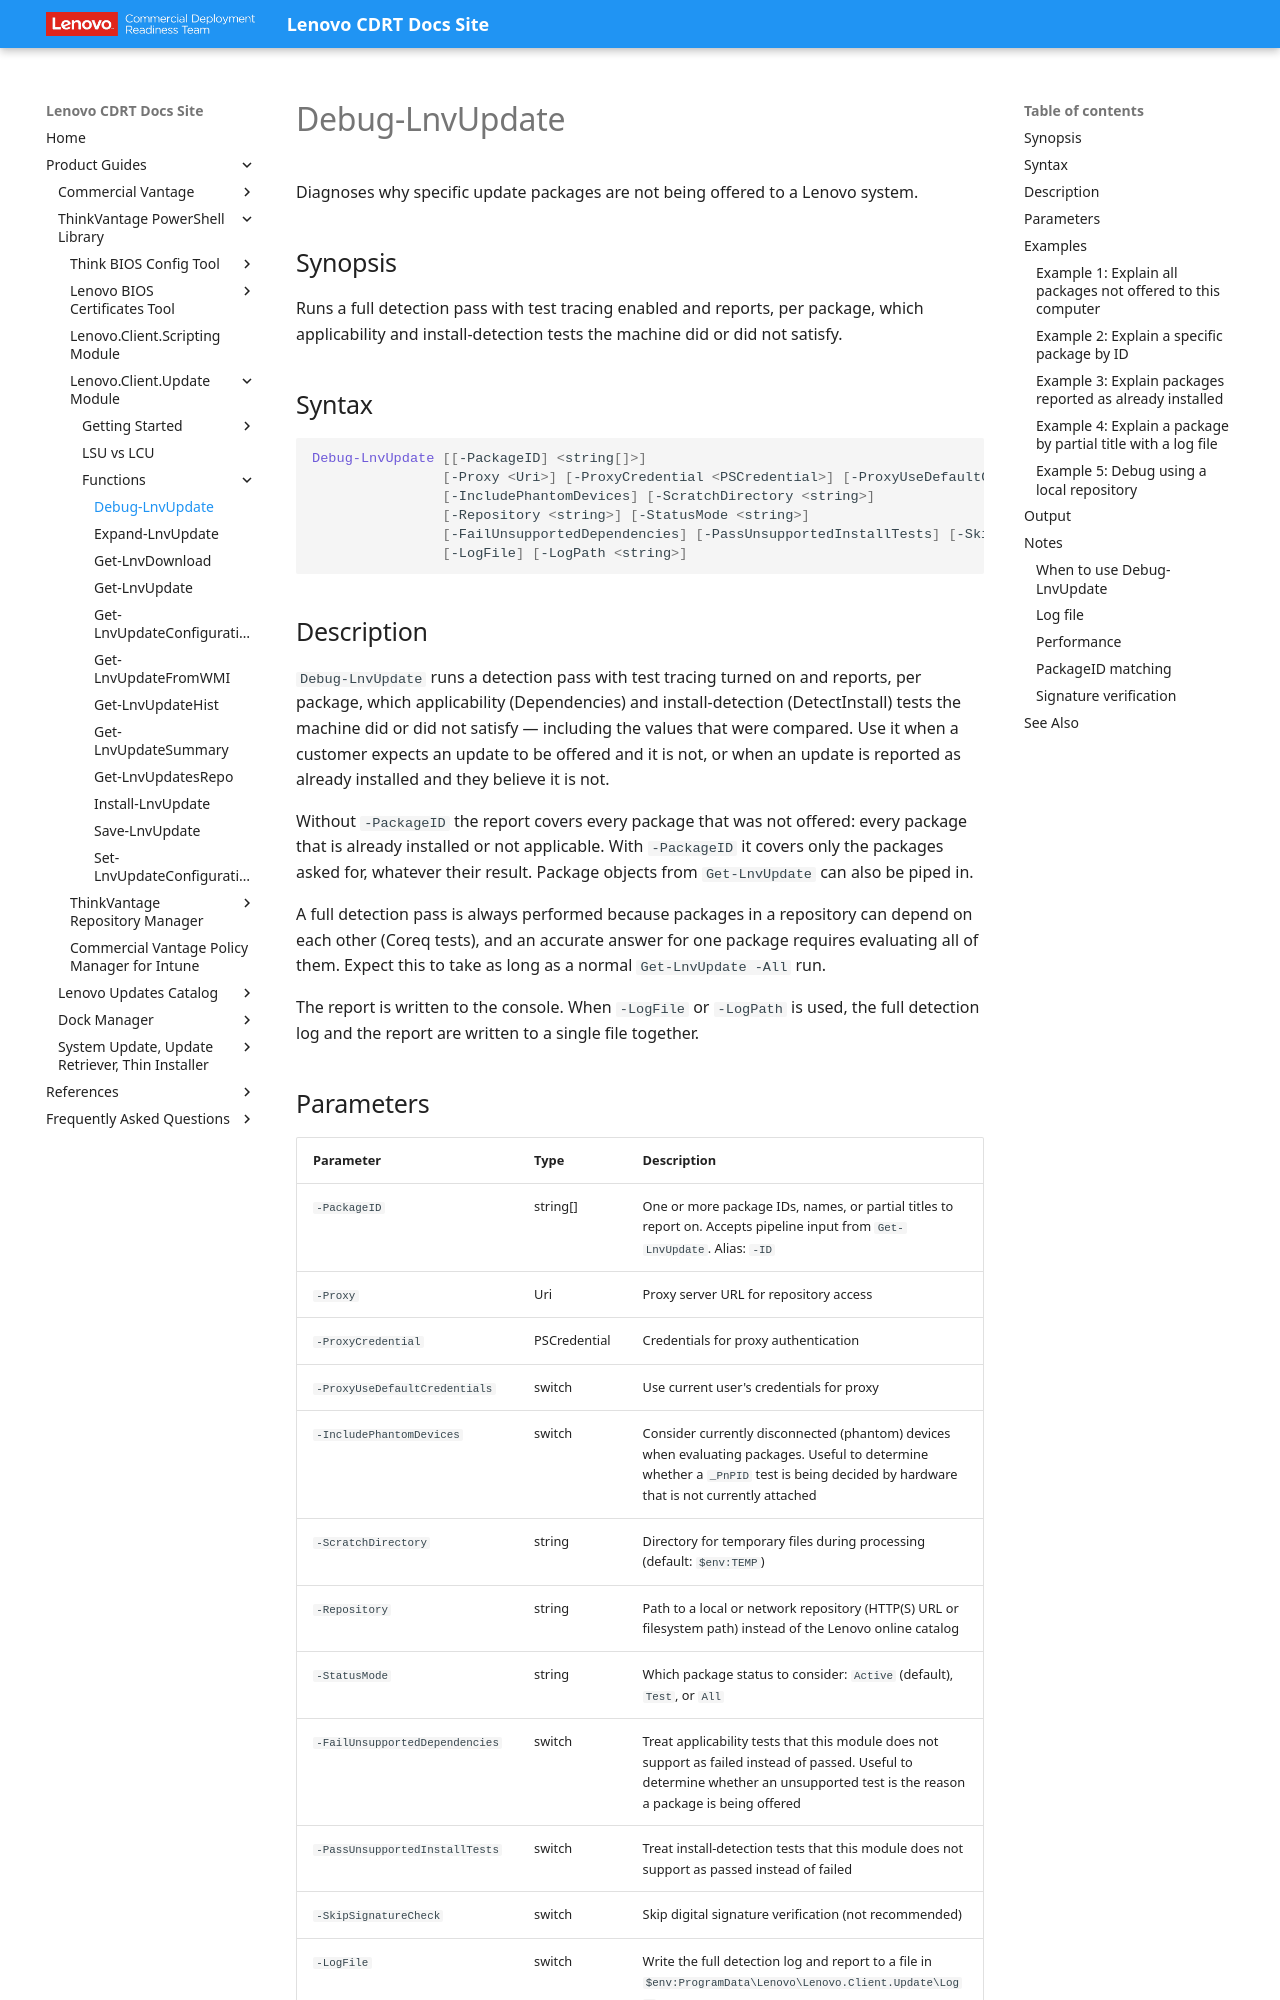

repository: CDRT/mk_docs · page: guides/lcu/functions/debug-lnvupdate/index.html · generator: mkdocs

---
title: Debug-LnvUpdate
description: Explain why update packages are or are not being offered to a Lenovo system
---

# Debug-LnvUpdate

Diagnoses why specific update packages are not being offered to a Lenovo system.

## Synopsis

Runs a full detection pass with test tracing enabled and reports, per package, which applicability and install-detection tests the machine did or did not satisfy.

## Syntax

```powershell
Debug-LnvUpdate [[-PackageID] <string[]>]
                [-Proxy <Uri>] [-ProxyCredential <PSCredential>] [-ProxyUseDefaultCredentials]
                [-IncludePhantomDevices] [-ScratchDirectory <string>]
                [-Repository <string>] [-StatusMode <string>]
                [-FailUnsupportedDependencies] [-PassUnsupportedInstallTests] [-SkipSignatureCheck]
                [-LogFile] [-LogPath <string>]
```

## Description

`Debug-LnvUpdate` runs a detection pass with test tracing turned on and reports, per package, which applicability (Dependencies) and install-detection (DetectInstall) tests the machine did or did not satisfy — including the values that were compared. Use it when a customer expects an update to be offered and it is not, or when an update is reported as already installed and they believe it is not.

Without `-PackageID` the report covers every package that was not offered: every package that is already installed or not applicable. With `-PackageID` it covers only the packages asked for, whatever their result. Package objects from `Get-LnvUpdate` can also be piped in.

A full detection pass is always performed because packages in a repository can depend on each other (Coreq tests), and an accurate answer for one package requires evaluating all of them. Expect this to take as long as a normal `Get-LnvUpdate -All` run.

The report is written to the console. When `-LogFile` or `-LogPath` is used, the full detection log and the report are written to a single file together.
